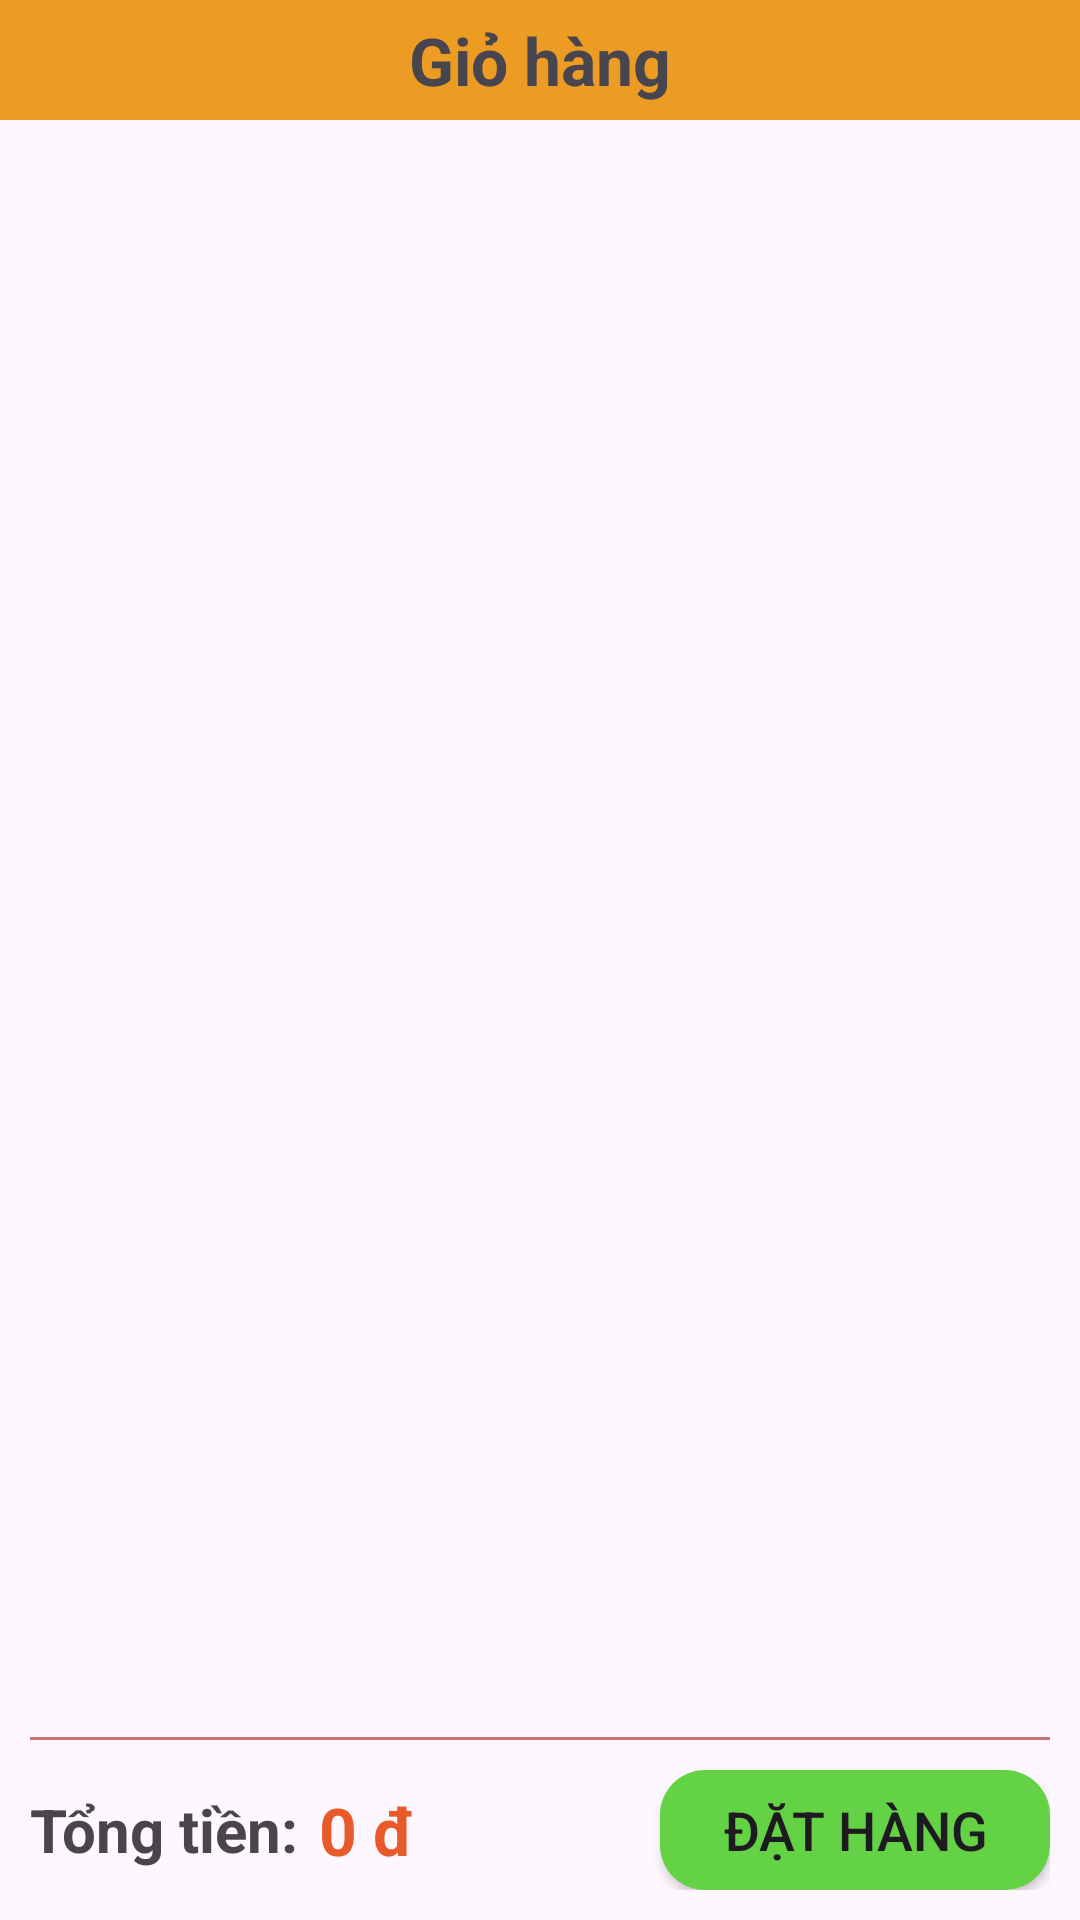

Produce the Android XML layout that renders to this screen, including the resource entries it uses.
<!-- AndroidManifest.xml: application theme Theme.AppOrderFood -->
<!-- res/layout/fragment_gio_hang.xml -->
<?xml version="1.0" encoding="utf-8"?>
<LinearLayout xmlns:android="http://schemas.android.com/apk/res/android"
    xmlns:tools="http://schemas.android.com/tools"
    android:layout_width="match_parent"
    android:layout_height="match_parent"
    android:orientation="vertical"
    tools:context=".FragmentGioHang">

    <TextView
        android:layout_width="match_parent"
        android:layout_height="40dp"
        android:background="#ED9C23"
        android:gravity="center"
        android:text="Giỏ hàng"
        android:textSize="22dp"
        android:textStyle="bold" />

    <androidx.recyclerview.widget.RecyclerView
        android:id="@+id/rvMonAnGioHang"
        android:layout_width="match_parent"
        android:layout_height="match_parent"
        android:layout_weight="5" />

    <View
        android:layout_width="match_parent"
        android:layout_height="1dp"
        android:layout_marginLeft="10dp"
        android:layout_marginRight="10dp"
        android:background="#C87575" />

    <LinearLayout
        android:layout_width="match_parent"
        android:layout_height="wrap_content"
        android:layout_margin="10dp"
        android:orientation="horizontal">


        <TextView
            android:id="@+id/textView2"
            android:layout_width="wrap_content"
            android:layout_height="wrap_content"
            android:layout_gravity="center"
            android:text="Tổng tiền:"
            android:textSize="20dp"
            android:textStyle="bold" />

        <TextView
            android:id="@+id/txtTongTien"
            android:layout_width="wrap_content"
            android:layout_height="wrap_content"
            android:layout_gravity="center"
            android:layout_marginLeft="7dp"
            android:layout_weight="1"
            android:text="0 đ"
            android:textColor="#E85A2A"
            android:textSize="22dp"
            android:textStyle="bold" />

        <androidx.appcompat.widget.AppCompatButton
            android:id="@+id/btnDatHang"
            android:layout_width="wrap_content"
            android:layout_height="40dp"
            android:layout_gravity="center"
            android:layout_marginLeft="40dp"
            android:layout_weight="1"
            android:background="@drawable/custom_btn_them"
            android:text="Đặt hàng"
            android:textSize="18dp" />
    </LinearLayout>

</LinearLayout>
<!-- resources referenced by this layout -->
<resources>
  <!-- drawable custom_btn_them (drawable) -->
  <?xml version="1.0" encoding="utf-8"?>
  <shape xmlns:android="http://schemas.android.com/apk/res/android" android:shape="rectangle">
      <corners android:radius="15dp"/>
      <solid android:color="#63D244"/>
  </shape>
  <style name="Theme.AppOrderFood" parent="Base.Theme.AppOrderFood" />
  <style name="Base.Theme.AppOrderFood" parent="Theme.Material3.DayNight.NoActionBar">
          
          <item name="colorPrimary">#ED9C23</item>
      </style>
</resources>
